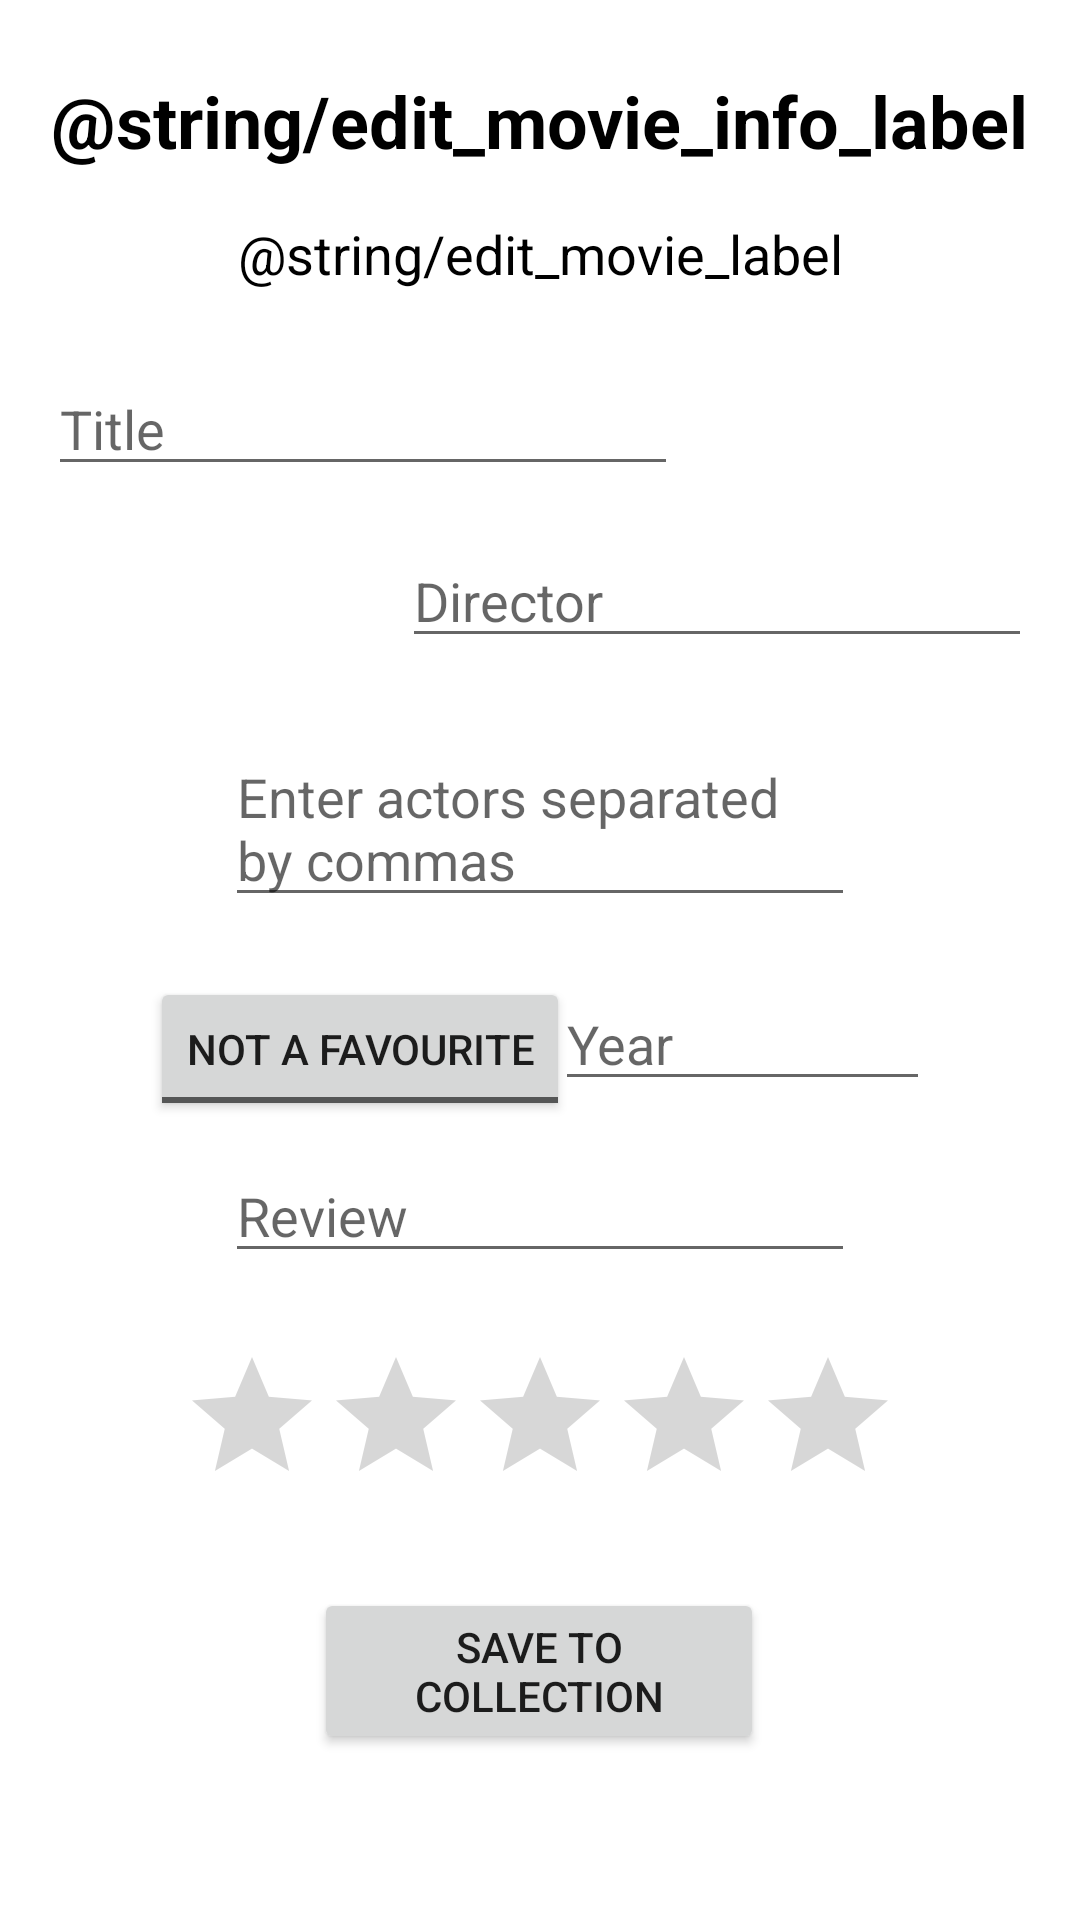

Layout XML and referenced resources for this Android screen:
<!-- AndroidManifest.xml: application theme Theme.MovieCollector -->
<!-- res/layout/edit_movie.xml -->
<?xml version="1.0" encoding="utf-8"?>
<androidx.constraintlayout.widget.ConstraintLayout xmlns:android="http://schemas.android.com/apk/res/android"
    xmlns:app="http://schemas.android.com/apk/res-auto"
    xmlns:tools="http://schemas.android.com/tools"
    android:layout_width="match_parent"
    android:layout_height="match_parent"
    tools:context=".AddMovie">

    <TextView
        android:id="@+id/add_movie_label"
        android:layout_width="wrap_content"
        android:layout_height="wrap_content"
        android:layout_marginTop="24dp"
        android:text="@string/edit_movie_info_label"
        android:textColor="@color/black"
        android:textSize="24sp"
        android:textStyle="bold"
        app:layout_constraintLeft_toLeftOf="parent"
        app:layout_constraintRight_toRightOf="parent"
        app:layout_constraintTop_toTopOf="parent" />

    <TextView
        android:id="@+id/instruct1_label"
        android:layout_width="0dp"
        android:layout_height="wrap_content"
        android:layout_marginStart="75dp"
        android:layout_marginTop="16dp"
        android:layout_marginEnd="75dp"
        android:lineSpacingExtra="8sp"
        android:text="@string/edit_movie_label"
        android:textAlignment="center"
        android:textColor="@color/black"
        android:textSize="18sp"
        app:layout_constraintEnd_toEndOf="parent"
        app:layout_constraintStart_toStartOf="parent"
        app:layout_constraintTop_toBottomOf="@+id/add_movie_label" />

    <EditText
        android:id="@+id/input_movie_title"
        android:layout_width="wrap_content"
        android:layout_height="wrap_content"
        android:layout_marginStart="16dp"
        android:layout_marginTop="24dp"
        android:ems="10"
        android:hint="@string/title_hint"
        android:inputType="textPersonName"
        app:layout_constraintStart_toStartOf="parent"
        app:layout_constraintTop_toBottomOf="@+id/instruct1_label"
        android:autofillHints="" />

    <EditText
        android:id="@+id/input_movie_director"
        android:layout_width="wrap_content"
        android:layout_height="wrap_content"
        android:layout_marginTop="16dp"
        android:layout_marginEnd="16dp"
        android:ems="10"
        android:hint="@string/director_hint"
        android:inputType="textPersonName"
        app:layout_constraintEnd_toEndOf="parent"
        app:layout_constraintTop_toBottomOf="@+id/input_movie_title"
        android:autofillHints="" />

    <EditText
        android:id="@+id/input_movie_year"
        android:layout_width="125dp"
        android:layout_height="wrap_content"
        android:layout_marginTop="20dp"
        android:layout_marginEnd="50dp"
        android:autofillHints=""
        android:ems="10"
        android:hint="@string/year_hint"
        android:inputType="number"
        app:layout_constraintEnd_toEndOf="parent"
        app:layout_constraintTop_toBottomOf="@+id/input_actors" />

    <EditText
        android:id="@+id/input_actors"
        android:layout_width="wrap_content"
        android:layout_height="wrap_content"
        android:layout_marginTop="24dp"
        android:ems="10"
        android:gravity="start|top"
        android:hint="@string/input_actors_hint"
        android:importantForAutofill="no"
        android:inputType="textMultiLine"
        app:layout_constraintEnd_toEndOf="parent"
        app:layout_constraintStart_toStartOf="parent"
        app:layout_constraintTop_toBottomOf="@+id/input_movie_director" />

    <EditText
        android:id="@+id/review_input"
        android:layout_width="wrap_content"
        android:layout_height="wrap_content"
        android:layout_marginTop="16dp"
        android:autofillHints=""
        android:ems="10"
        android:gravity="start|top"
        android:hint="@string/review_hint"
        android:inputType="textMultiLine"
        app:layout_constraintEnd_toEndOf="parent"
        app:layout_constraintStart_toStartOf="parent"
        app:layout_constraintTop_toBottomOf="@+id/input_movie_year" />

    <Button
        android:id="@+id/save_data_btn"
        android:layout_width="150dp"
        android:layout_height="wrap_content"
        android:layout_marginTop="24dp"
        android:onClick="saveToDatabase"
        android:text="@string/save_to_collection_txt"
        app:layout_constraintEnd_toEndOf="parent"
        app:layout_constraintHorizontal_bias="0.498"
        app:layout_constraintStart_toStartOf="parent"
        app:layout_constraintTop_toBottomOf="@+id/rating_input_bar" />

    <RatingBar
        android:id="@+id/rating_input_bar"
        android:layout_width="wrap_content"
        android:layout_height="wrap_content"
        android:layout_marginTop="24dp"
        app:layout_constraintEnd_toEndOf="parent"
        app:layout_constraintStart_toStartOf="parent"
        app:layout_constraintTop_toBottomOf="@+id/review_input" />

    <ToggleButton
        android:id="@+id/favourite_toggle_btn"
        android:layout_width="wrap_content"
        android:layout_height="wrap_content"
        android:layout_marginStart="50dp"
        android:layout_marginTop="20dp"
        android:textOff="Not a Favourite"
        android:textOn="Favourite"
        app:layout_constraintStart_toStartOf="parent"
        app:layout_constraintTop_toBottomOf="@+id/input_actors" />

</androidx.constraintlayout.widget.ConstraintLayout>
<!-- resources referenced by this layout -->
<resources>
  <string name="director_hint">Director</string>
  <string name="input_actors_hint">Enter actors separated by commas</string>
  <string name="review_hint">Review</string>
  <string name="save_to_collection_txt">Save to Collection</string>
  <string name="title_hint">Title</string>
  <string name="year_hint">Year</string>
  <style name="Theme.MovieCollector" parent="Theme.MaterialComponents.DayNight.DarkActionBar">
          
          <item name="colorPrimary">@color/purple_500</item>
          <item name="colorPrimaryVariant">@color/purple_700</item>
          <item name="colorOnPrimary">@color/white</item>
          
          <item name="colorSecondary">@color/teal_200</item>
          <item name="colorSecondaryVariant">@color/teal_700</item>
          <item name="colorOnSecondary">@color/black</item>
          
          <item name="android:statusBarColor" tools:targetApi="l">?attr/colorPrimaryVariant</item>
          
      </style>
  <!-- not gathered from this repository: default colours our renderer supplied (Android Studio template values) -->
  <color name="purple_500">#FF6200EE</color>
  <color name="purple_700">#FF3700B3</color>
  <color name="teal_200">#FF03DAC5</color>
  <color name="teal_700">#FF018786</color>
  <color name="black">#FF000000</color>
  <color name="white">#FFFFFFFF</color>
</resources>
